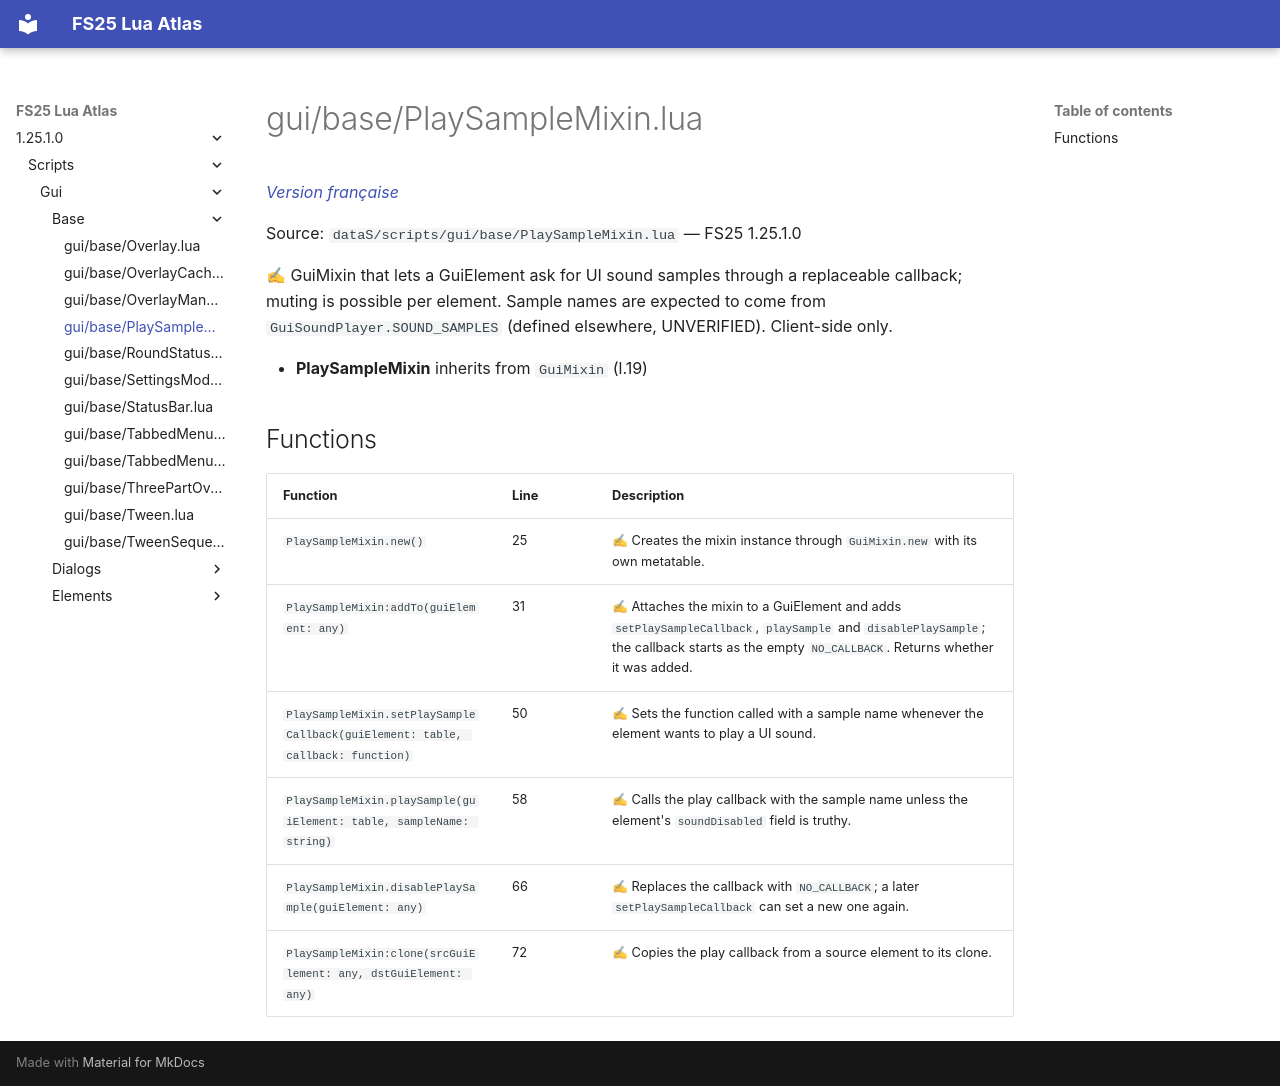

repository: Tim0219800/fs25-lua-atlas · page: 1.25.1.0/scripts/gui/base/PlaySampleMixin.html · generator: mkdocs

# gui/base/PlaySampleMixin.lua

*[Version française](../../../fr/scripts/gui/base/PlaySampleMixin.md)*

Source: `dataS/scripts/gui/base/PlaySampleMixin.lua` — FS25 1.25.1.0

✍ GuiMixin that lets a GuiElement ask for UI sound samples through a replaceable callback; muting is possible per element. Sample names are expected to come from `GuiSoundPlayer.SOUND_SAMPLES` (defined elsewhere, UNVERIFIED). Client-side only.

- **PlaySampleMixin** inherits from `GuiMixin` (l.19)

## Functions

| Function | Line | Description |
|---|---|---|
| `PlaySampleMixin.new()` | 25 | ✍ Creates the mixin instance through `GuiMixin.new` with its own metatable. |
| `PlaySampleMixin:addTo(guiElement: any)` | 31 | ✍ Attaches the mixin to a GuiElement and adds `setPlaySampleCallback`, `playSample` and `disablePlaySample`; the callback starts as the empty `NO_CALLBACK`. Returns whether it was added. |
| `PlaySampleMixin.setPlaySampleCallback(guiElement: table, callback: function)` | 50 | ✍ Sets the function called with a sample name whenever the element wants to play a UI sound. |
| `PlaySampleMixin.playSample(guiElement: table, sampleName: string)` | 58 | ✍ Calls the play callback with the sample name unless the element's `soundDisabled` field is truthy. |
| `PlaySampleMixin.disablePlaySample(guiElement: any)` | 66 | ✍ Replaces the callback with `NO_CALLBACK`; a later `setPlaySampleCallback` can set a new one again. |
| `PlaySampleMixin:clone(srcGuiElement: any, dstGuiElement: any)` | 72 | ✍ Copies the play callback from a source element to its clone. |
